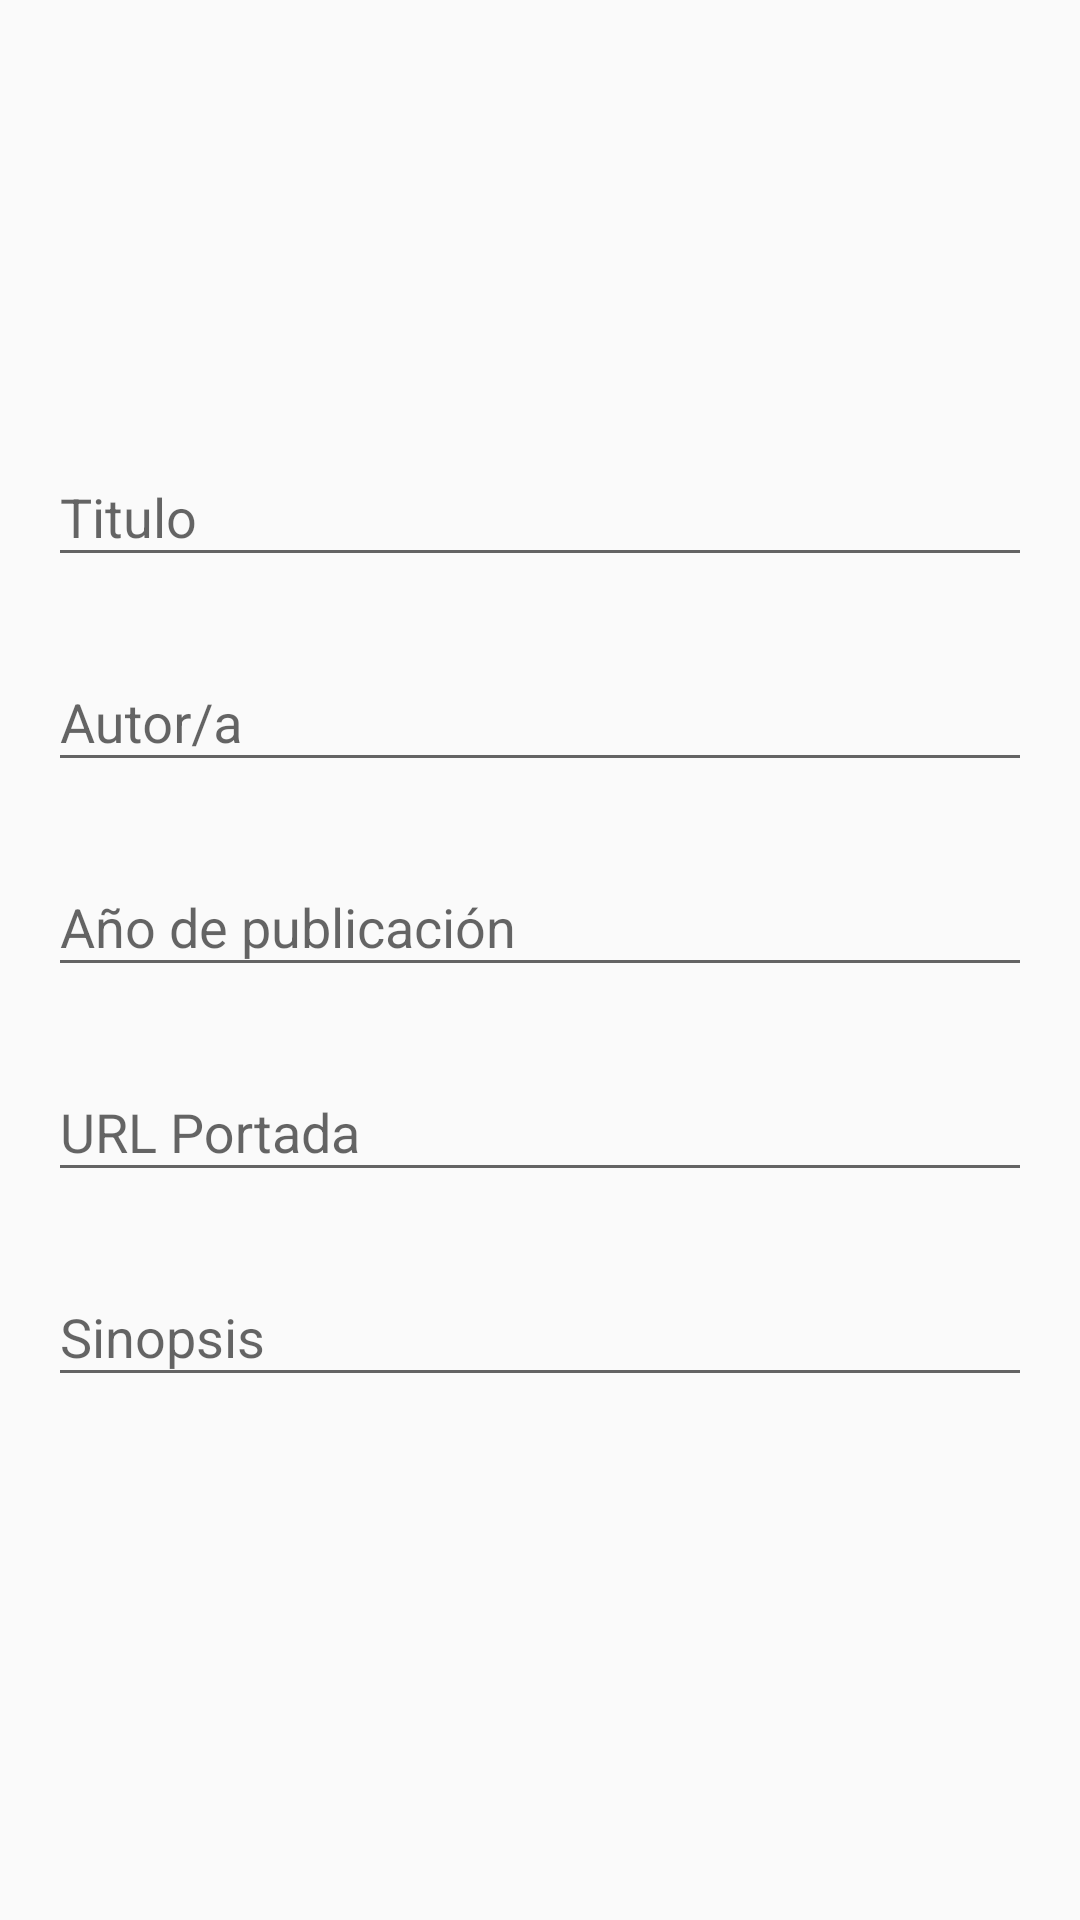

Reconstruct the res/layout file that produces this screen, plus the resources it refers to.
<!-- AndroidManifest.xml: application theme AppTheme.NoActionBar -->
<!-- res/layout/fragment_agregar.xml -->
<?xml version="1.0" encoding="utf-8"?>
<layout xmlns:android="http://schemas.android.com/apk/res/android">

    <data>

    </data>

    <LinearLayout
        android:orientation="vertical"
        android:layout_width="match_parent"
        android:layout_height="match_parent">

        <ImageView
            android:id="@+id/imgPortada"
            android:layout_width="match_parent"
            android:layout_height="124dp"
            android:src="@drawable/ic_launcher_background"
            />

        <com.google.android.material.textfield.TextInputLayout
            android:id="@+id/txtTitleLayout"
            android:layout_width="match_parent"
            android:layout_height="wrap_content"
            android:layout_marginTop="16dp"
            android:paddingStart="16dp"
            android:paddingEnd="16dp"
            android:hint="@string/txtTitleLayout_hint">

            <com.google.android.material.textfield.TextInputEditText
                android:id="@+id/txtTitle"
                android:layout_width="match_parent"
                android:layout_height="wrap_content"
                android:inputType="text"
                android:imeOptions="actionNext" />
        </com.google.android.material.textfield.TextInputLayout>

        <com.google.android.material.textfield.TextInputLayout
            android:id="@+id/txtAutorLayout"
            android:layout_width="match_parent"
            android:layout_height="wrap_content"
            android:layout_marginTop="16dp"
            android:paddingStart="16dp"
            android:paddingEnd="16dp"
            android:hint="@string/txtAutorLayout_hint">

            <com.google.android.material.textfield.TextInputEditText
                android:id="@+id/txtAutor"
                android:layout_width="match_parent"
                android:layout_height="wrap_content"
                android:inputType="textPersonName"
                android:imeOptions="actionNext" />
        </com.google.android.material.textfield.TextInputLayout>

        <com.google.android.material.textfield.TextInputLayout
            android:id="@+id/txtYearLayout"
            android:layout_width="match_parent"
            android:layout_height="wrap_content"
            android:layout_marginTop="16dp"
            android:paddingStart="16dp"
            android:paddingEnd="16dp"
            android:hint="@string/txtYearLayout_hint">

            <com.google.android.material.textfield.TextInputEditText
                android:id="@+id/txtYear"
                android:layout_width="match_parent"
                android:layout_height="wrap_content"
                android:inputType="text"
                android:imeOptions="actionNext" />
        </com.google.android.material.textfield.TextInputLayout>

        <com.google.android.material.textfield.TextInputLayout
            android:id="@+id/txtPortadaLayout"
            android:layout_width="match_parent"
            android:layout_height="wrap_content"
            android:layout_marginTop="16dp"
            android:paddingStart="16dp"
            android:paddingEnd="16dp"
            android:hint="@string/txtPortadaLayout_hint">

            <com.google.android.material.textfield.TextInputEditText
                android:id="@+id/txtPortada"
                android:layout_width="match_parent"
                android:layout_height="wrap_content"
                android:inputType="text"
                android:imeOptions="actionNext" />
        </com.google.android.material.textfield.TextInputLayout>

        <com.google.android.material.textfield.TextInputLayout
            android:id="@+id/txtSinopsisLayout"
            android:layout_width="match_parent"
            android:layout_height="wrap_content"
            android:layout_marginTop="16dp"
            android:paddingStart="16dp"
            android:paddingEnd="16dp"
            android:hint="@string/txtSinopsisLayout_hint">

            <com.google.android.material.textfield.TextInputEditText
                android:id="@+id/txtSinopsis"
                android:layout_width="match_parent"
                android:layout_height="wrap_content"
                android:maxLines="10" />
        </com.google.android.material.textfield.TextInputLayout>

    </LinearLayout>
</layout>
<!-- resources referenced by this layout -->
<resources>
  <string name="txtAutorLayout_hint">Autor/a</string>
  <string name="txtPortadaLayout_hint">URL Portada</string>
  <string name="txtSinopsisLayout_hint">Sinopsis</string>
  <string name="txtTitleLayout_hint">Titulo</string>
  <string name="txtYearLayout_hint">Año de publicación</string>
  <style name="AppTheme.NoActionBar">
          <item name="windowActionBar">false</item>
          <item name="windowNoTitle">true</item>
      </style>
</resources>
